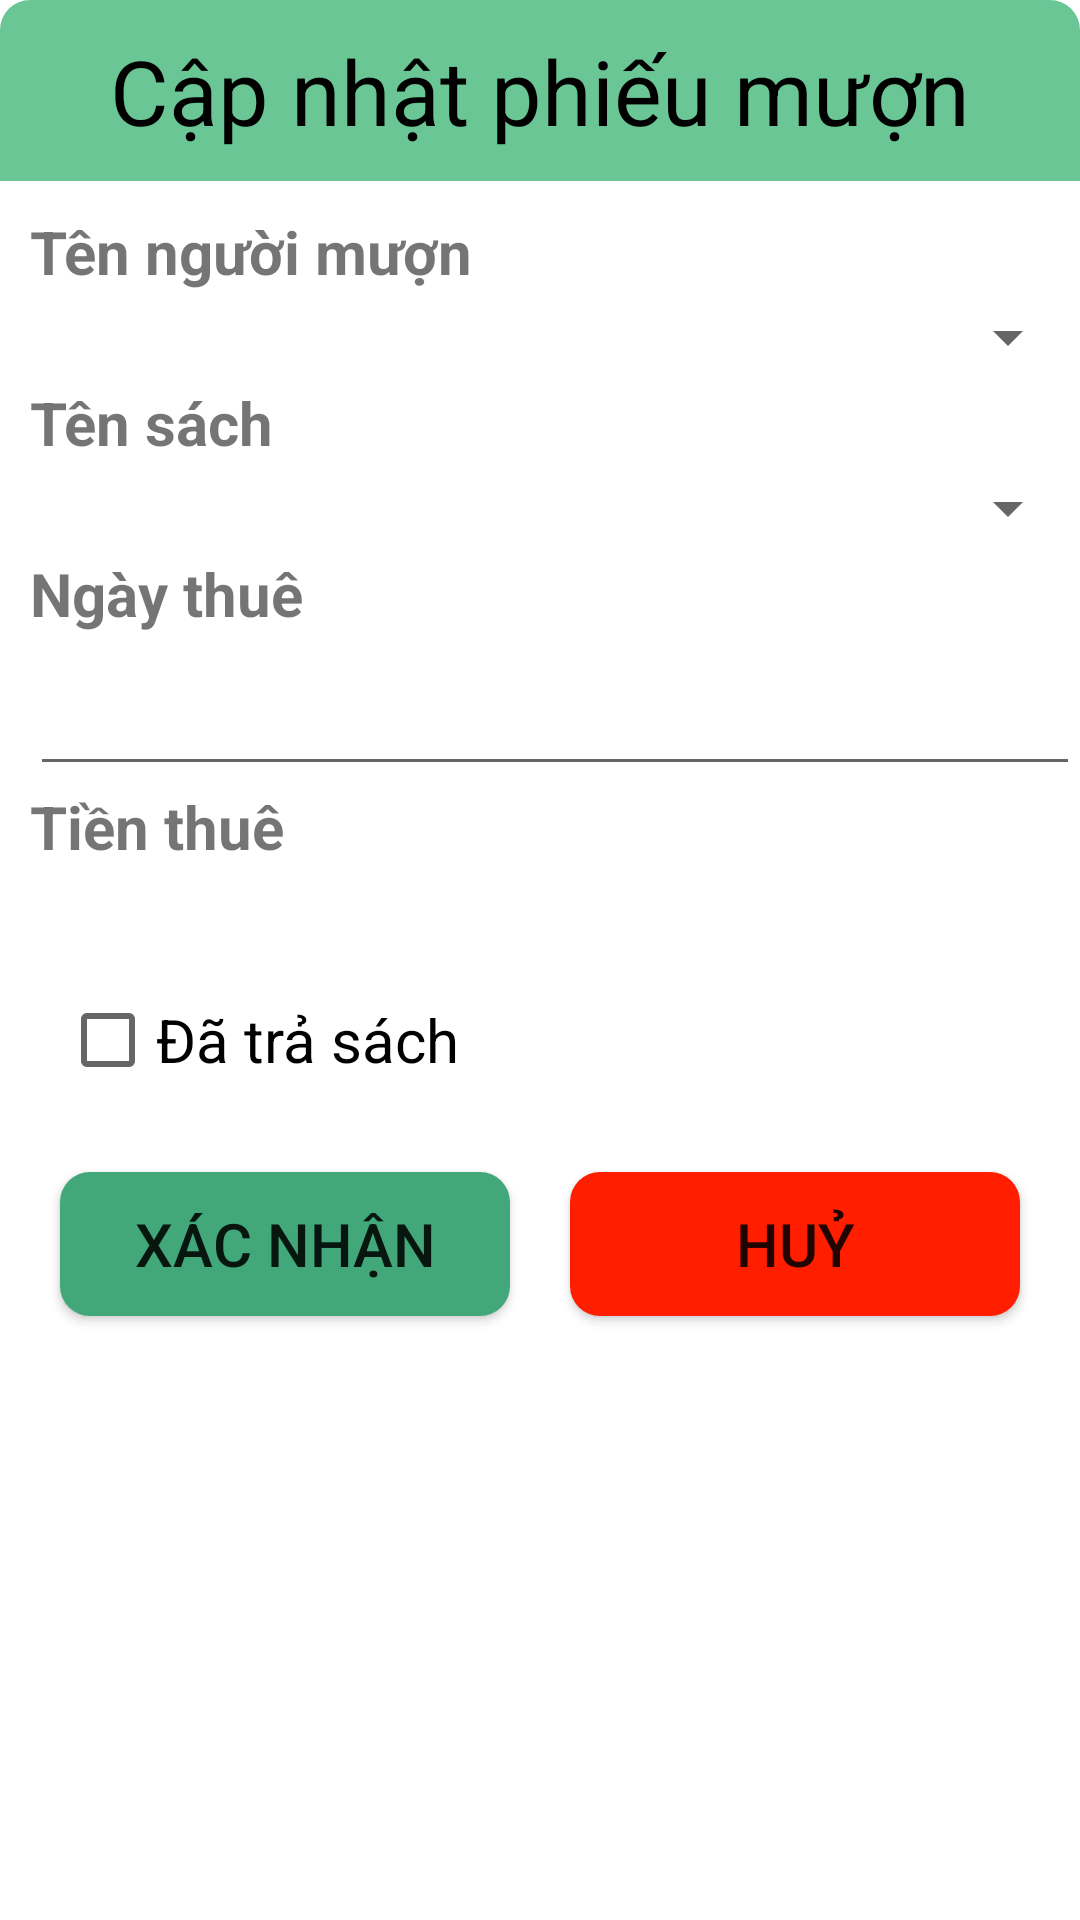

Layout XML and referenced resources for this Android screen:
<!-- AndroidManifest.xml: application theme Theme.PNLIB -->
<!-- res/layout/dialog_capnhatphieumuon.xml -->
<?xml version="1.0" encoding="utf-8"?>
<LinearLayout xmlns:android="http://schemas.android.com/apk/res/android"
    android:layout_width="match_parent"
    android:layout_height="wrap_content"
    xmlns:app="http://schemas.android.com/apk/res-auto"
    android:orientation="vertical"
    android:layout_margin="20dp">

    <TextView
        android:text="Cập nhật phiếu mượn"
        android:textSize="30sp"
        android:gravity="center"
        android:textColor="@color/black"
        android:layout_width="match_parent"
        android:layout_height="wrap_content"
        android:padding="10dp"
        android:background="@drawable/custom_dialog"/>


    <LinearLayout
        android:layout_width="match_parent"
        android:layout_height="wrap_content"
        android:orientation="vertical"
        android:layout_marginLeft="10dp"
        android:layout_marginTop="10dp">

        <TextView
            android:text="Tên người mượn"
            android:textSize="20sp"
            android:textStyle="bold"
            android:layout_width="match_parent"
            android:layout_height="wrap_content"/>
        <Spinner
            android:id="@+id/spnNamePMCapnhat"
            android:layout_width="match_parent"
            android:layout_height="wrap_content"
            android:padding="15dp"/>
    </LinearLayout>
    <LinearLayout
        android:layout_width="match_parent"
        android:layout_height="wrap_content"
        android:orientation="vertical"
        android:layout_marginLeft="10dp">

        <TextView
            android:text="Tên sách"
            android:textSize="20sp"
            android:textStyle="bold"
            android:layout_width="match_parent"
            android:layout_height="wrap_content"/>
        <Spinner
            android:id="@+id/spnTensachpmCapnhat"
            android:layout_width="match_parent"
            android:layout_height="wrap_content"
            android:padding="15dp"/>
    </LinearLayout>
    <LinearLayout
        android:layout_width="match_parent"
        android:layout_height="wrap_content"
        android:orientation="vertical"
        android:layout_marginLeft="10dp">

        <TextView
            android:text="Ngày thuê"
            android:textSize="20sp"
            android:textStyle="bold"
            android:layout_width="match_parent"
            android:layout_height="wrap_content"/>
        <EditText
            android:id="@+id/edtngaythueCapnhatpm"
            android:textSize="25sp"
            android:layout_width="match_parent"
            android:layout_height="wrap_content"/>
    </LinearLayout>
    <LinearLayout
        android:layout_width="match_parent"
        android:layout_height="wrap_content"
        android:orientation="vertical"
        android:layout_marginLeft="10dp">

        <TextView
            android:text="Tiền thuê"
            android:textSize="20sp"
            android:textStyle="bold"
            android:layout_width="match_parent"
            android:layout_height="wrap_content"/>
        <TextView
            android:id="@+id/txtTienthueCapnhatpm"
            android:textSize="25sp"
            android:layout_width="match_parent"
            android:layout_height="wrap_content"/>
    </LinearLayout>

    <CheckBox
        android:id="@+id/chkTrangthaiCapnhat"
        android:layout_marginLeft="20dp"
        android:text="Đã trả sách"
        android:textSize="20sp"
        android:layout_width="wrap_content"
        android:layout_height="wrap_content"/>
    <LinearLayout
        android:layout_width="match_parent"
        android:layout_height="wrap_content"
        android:layout_margin="10dp">
        <Button
            android:background="@drawable/custom_xn"
            app:backgroundTint="@null"
            android:id="@+id/btnXacnhanCapnhatpm"
            android:text="Xác nhận"
            android:textSize="20sp"
            android:layout_weight="1"
            android:layout_width="match_parent"
            android:layout_height="wrap_content"
            android:layout_margin="10dp"/>
        <Button
            android:background="@drawable/custom_huy"
            app:backgroundTint="@null"
            android:id="@+id/btnHuyCapnhatpm"
            android:text="Huỷ"
            android:textSize="20sp"
            android:layout_weight="1"
            android:layout_width="match_parent"
            android:layout_height="wrap_content"
            android:layout_margin="10dp"/>
    </LinearLayout>

</LinearLayout>
<!-- resources referenced by this layout -->
<resources>
  <!-- drawable custom_dialog (drawable) -->
  <?xml version="1.0" encoding="utf-8"?>
  <shape xmlns:android="http://schemas.android.com/apk/res/android">
  
      <corners
          android:topRightRadius="10dp"
          android:topLeftRadius="10dp"/>
      <solid
          android:color="#6AC795"/>
  </shape>
  <!-- drawable custom_huy (drawable-v24) -->
  <?xml version="1.0" encoding="utf-8"?>
  <shape xmlns:android="http://schemas.android.com/apk/res/android">
      <corners
          android:radius="10dp"/>
      <solid
          android:color="#FF1E00"/>
  </shape>
  <!-- drawable custom_xn (drawable) -->
  <?xml version="1.0" encoding="utf-8"?>
  <shape xmlns:android="http://schemas.android.com/apk/res/android">
      <corners
          android:radius="10dp"/>
      <solid
          android:color="#42A87A"/>
  </shape>
  <style name="Theme.PNLIB" parent="Theme.MaterialComponents.DayNight.NoActionBar">
          
          <item name="colorPrimary">@color/purple_500</item>
          <item name="colorPrimaryVariant">@color/purple_700</item>
          <item name="colorOnPrimary">@color/white</item>
          
          <item name="colorSecondary">@color/teal_200</item>
          <item name="colorSecondaryVariant">@color/teal_700</item>
          <item name="colorOnSecondary">@color/black</item>
          
          <item name="android:statusBarColor" tools:targetApi="l">?attr/colorPrimaryVariant</item>
          
      </style>
  <!-- not gathered from this repository: default colours our renderer supplied (Android Studio template values) -->
  <color name="purple_500">#FF6200EE</color>
  <color name="purple_700">#FF3700B3</color>
  <color name="teal_200">#FF03DAC5</color>
  <color name="teal_700">#FF018786</color>
  <color name="black">#FF000000</color>
  <color name="white">#FFFFFFFF</color>
</resources>
